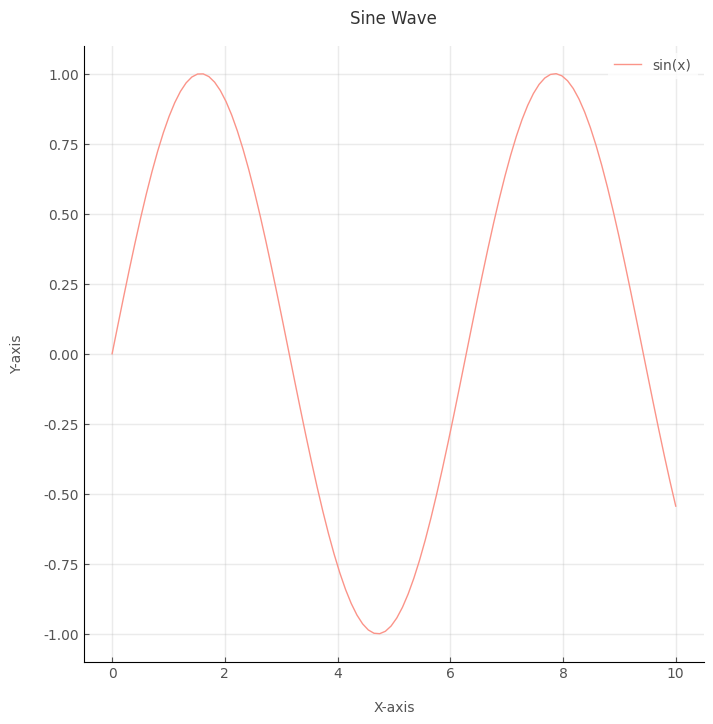

This chart was generated by the following Python code:
""" 绘图风格包 """
from matplotlib import cycler, pyplot as plt

plt.rcParams['font.sans-serif'] = ['SimHei']
plt.rcParams['axes.unicode_minus'] = False

mp_seaborn_base = {
    'figure.figsize': (8, 8),
    'figure.dpi': 100,
    'axes.grid': True,
    'axes.labelpad': 14,
    'axes.titlepad': 16,
    'axes.facecolor': "#EDEDF2",
    'axes.titlecolor': '#333333',
    'axes.labelcolor': '#535353',
    'axes.spines.top': False,
    'axes.spines.right': False,
    'axes.spines.bottom': False,
    'axes.spines.left': False,
    'ytick.color': '#535353',
    'ytick.left': False,
    'ytick.direction': "in",
    'xtick.color': '#535353',
    'xtick.bottom': False,
    'xtick.direction': "in",
    'grid.color': "white",
    'grid.linewidth': 1,
    'grid.alpha': 0.4,
    'text.color': "535353",
    'legend.edgecolor': 'w',
    'scatter.edgecolors': 'w',
    'patch.force_edgecolor': True,
    'patch.edgecolor': 'white',
    'patch.linewidth': 0.6,
    'boxplot.capprops.color': '#535353',
    'boxplot.boxprops.color': 'white',
    'boxplot.boxprops.linewidth': 0.6,
    'boxplot.whiskerprops.color': '#535353',
    'boxplot.whiskerprops.linewidth': 0.6,
    'boxplot.whiskerprops.linestyle': ':',
    'boxplot.medianprops.color': 'white',
    'boxplot.meanprops.color': 'white',
    'boxplot.meanprops.markeredgecolor': 'white',
    'boxplot.meanprops.markerfacecolor': 'white',
}  # seaborn 风格


def mp_seaborn_light():
    """ seaborn 清新配色 """
    style = mp_seaborn_base.copy()
    style['axes.prop_cycle'] = cycler('color', ['fb9489', 'a9ddd4', '9ec3db', 'cbc7de', 'fdfcc9'])
    return style


def mp_seaborn_autumn():
    """ seaborn 秋季配色 """
    style = mp_seaborn_base.copy()
    style['axes.prop_cycle'] = cycler('color', ['d2b48c', '9b7653', 'a2cffe', 'c8e7ed', 'f0c891'])
    return style


def mp_seaborn_hot():
    """ seaborn 高温配色 """
    style = mp_seaborn_base.copy()
    style['axes.prop_cycle'] = cycler('color', ['FF0000', 'FF4500', 'FF7F00', 'FFA500', 'FFC300', 'FFD700', 'FFFF00'])
    return style


def mp_seaborn_cold():
    """ seaborn 冷色配色 """
    style = mp_seaborn_base.copy()
    style['axes.prop_cycle'] = cycler('color', ['fd98c9', 'fe61ad', 'ad91cb', '7b52ae', '67329f', '6b86ff', '2049ff'])
    return style


def mp_seaborn_green():
    """ seaborn 绿色系配色 """
    style = mp_seaborn_base.copy()
    style['axes.prop_cycle'] = cycler('color', ['fafa00', '9acd32', '00ff7f', '00c5cd', '87ceeb', '008b8b'])
    return style


mp_black_base = {
    'figure.figsize': (8, 8),
    'figure.dpi': 100,
    'figure.edgecolor': 'black',
    'figure.facecolor': 'black',
    'axes.prop_cycle': cycler('color', ['1714ff', '14d7ff', '82ff14', 'ffe014', 'ff7114', 'ff142d', 'ff14bb']),
    'axes.grid': True,
    'axes.labelpad': 14,
    'axes.titlepad': 16,
    'axes.facecolor': 'black',
    'axes.titlecolor': '#999999',
    'axes.labelcolor': '#999999',
    'ytick.color': '#999999',
    'xtick.color': '#999999',
    'ytick.minor.visible': True,
    'xtick.minor.visible': True,
    'grid.color': 'yellow',
    'grid.linewidth': 0.1,
    'lines.linewidth': 1,
    'lines.markersize': 2,
    'text.color': 'white',
    'legend.edgecolor': '#EAEAF2',
    'scatter.edgecolors': 'black',
    'patch.force_edgecolor': True,
    'patch.edgecolor': 'black',
    'patch.linewidth': 0.5,
    'boxplot.capprops.color': 'yellow',
    'boxplot.capprops.linewidth': 0.4,
    'boxplot.boxprops.color': 'black',
    'boxplot.boxprops.linewidth': 0.2,
    'boxplot.whiskerprops.color': 'yellow',
    'boxplot.whiskerprops.linewidth': 0.1,
    'boxplot.medianprops.color': 'black',
    'boxplot.meanprops.color': 'yellow',
    'boxplot.meanprops.markeredgecolor': 'yellow',
    'boxplot.meanprops.markerfacecolor': 'yellow',
    'axes3d.xaxis.panecolor': (0.95, 0.95, 0.95, 0.1),
    'axes3d.yaxis.panecolor': (0.9, 0.9, 0.9, 0.1),
    'axes3d.zaxis.panecolor': (0.925, 0.925, 0.925, 0.1)
}  # 黑底风格

mp_white_base = {
    'figure.figsize': (8, 8),
    'figure.dpi': 100,
    'axes.grid': True,
    'axes.labelpad': 14,
    'axes.titlepad': 16,
    'axes.titlecolor': '#333333',
    'axes.labelcolor': '#535353',
    'axes.spines.top': False,
    'axes.spines.right': False,
    'ytick.color': '#535353',
    'ytick.direction': "in",
    'xtick.color': '#535353',
    'xtick.direction': "in",
    'grid.linewidth': 1,
    "grid.alpha": 0.25,
    'lines.linewidth': 1,
    'lines.markersize': 2,
    'text.color': "535353",
    'legend.edgecolor': 'w',
    'scatter.edgecolors': 'w',
    'patch.force_edgecolor': True,
    'patch.edgecolor': 'white',
    'patch.linewidth': 0.6,
    'boxplot.capprops.color': '#535353',
    'boxplot.boxprops.color': 'white',
    'boxplot.boxprops.linewidth': 0.6,
    'boxplot.whiskerprops.color': '#535353',
    'boxplot.whiskerprops.linewidth': 0.6,
    'boxplot.whiskerprops.linestyle': ':',
    'boxplot.medianprops.color': 'white',
    'boxplot.meanprops.color': 'white',
    'boxplot.meanprops.markeredgecolor': 'white',
    'boxplot.meanprops.markerfacecolor': 'white',
}  # 白底风格


def mp_white_light():
    """ 白底 清新配色 """
    style = mp_white_base.copy()
    style['axes.prop_cycle'] = cycler('color', ['fb9489', 'a9ddd4', '9ec3db', 'cbc7de', 'fdfcc9'])
    return style


def mp_white_grey():
    """ 白底 灰黑配色 """
    style = mp_white_base.copy()
    style['axes.prop_cycle'] = cycler('color', ['333333', '444444', '666666', '888888', 'bbbbbb'])
    return style


if __name__== '__main__':
    # 使用定义好的样式
    import matplotlib.pyplot as plt
    import numpy as np
    plt.style.use(mp_white_light())

    # 创建一些示例数据
    x = np.linspace(0, 10, 100)
    y = np.sin(x)

    # 绘制图形
    plt.plot(x, y, label='sin(x)')
    plt.xlabel('X-axis')
    plt.ylabel('Y-axis')
    plt.title('Sine Wave')

    # 添加图例
    plt.legend()

    # 显示图形
    plt.show()